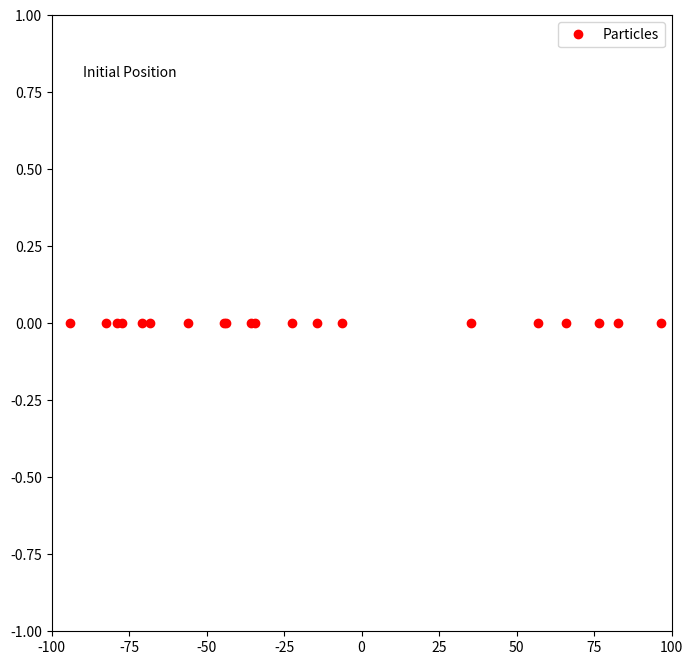

Write Python code to recreate this figure.
import matplotlib.pyplot as plt
import numpy as np

import matplotlib.animation as animation
#1: PSO fundamentals: minimum of x2, plot of particles on graph


# ------------------------- Initial Parameters ------------------------- 

Space_Dim = 1
Size_Grid = np.array([100])   #max of each dim
Uni_Grid_Size = Size_Grid[0]

N_part=20
Delta = 2/(N_part-1)

w = 0.7         #Inertia Weight
Phip = 1.6      #Cognitive coefficient
Phig = 1.6      #Social coefficient


N_Steps = 15
anim_time=500 #ms


def F(x):
    return (x[0]-10)**2



# ------------------------- Classes and Functions ------------------------- 

class Grid:
    def __init__(self,size=[1]) -> None:
        Grid.Dim=len(size)
        Grid.Maxs = size
        


class Part:
    def __init__(self,name,pos,vel) -> None:
        Part.Name=name
        Part.Pos = pos
        Part.bkp = pos
        Part.Vel = vel
        

class Swarm:
    def __init__(self) -> None:
        Swarm.Particles = []
        Swarm.PartPositions = np.zeros((N_part,Space_Dim))



# ------------------------- Initialization ------------------------- 

#Grid
grid = Grid(Size_Grid) #Here [-100,100] 

#Particles
swarm = Swarm()

Initial_Pos = (np.random.rand(N_part,Space_Dim)-0.5)*2*Uni_Grid_Size        #In [-100,100]
Initial_Vel = (np.random.rand(N_part,Space_Dim)-0.5)*4*Uni_Grid_Size        #In [-200,200]

print("Vel ini:", Initial_Vel)

for i in range(N_part):
    pos_i = Initial_Pos[i,:]
    vel_i = Initial_Vel[i,:]
    part_i= Part(i,pos_i,vel_i)
    
    if i==0:
        swarm.SBKP = part_i.Pos
    elif F(part_i.bkp) < F(swarm.SBKP):
        swarm.SBKP = part_i.bkp

    swarm.Particles.append(part_i)
    swarm.PartPositions[i]=pos_i
    #print(part_i.bkp)

print("PosIni = ", swarm.PartPositions)


# ------------------------- Plot 1 ------------------------- 

f0=swarm.PartPositions
y = [0]*N_part

fig = plt.figure(figsize=(8,8))
ax = fig.add_subplot(autoscale_on = False, xlim=(-Uni_Grid_Size, Uni_Grid_Size), ylim = (-1, 1))
line, = ax.plot(f0,y,'o', c="r" , label="Particles")
time_text = ax.text(0.05, 0.9, '', transform = ax.transAxes)
ax.legend()

# ------------------------- Process ------------------------- 

def update(frame):
    if frame<5:
        line.set_data(swarm.PartPositions,y)
        time_text.set_text(f"Initial Position")
        return line,time_text

    for i in range(N_part):
        part_i=swarm.Particles[i]
        for dim_ind in range(Space_Dim):
            [rp,rg] = np.random.rand(2)
            part_i.Vel[dim_ind] = w*part_i.Vel[dim_ind] + Phip*rp*(part_i.bkp[dim_ind]-part_i.Pos[dim_ind]) + Phig*rg*(swarm.SBKP[dim_ind]-part_i.Pos[dim_ind])

            new_pos = part_i.Pos[dim_ind] + part_i.Vel[dim_ind]
            if new_pos<-Size_Grid[dim_ind]:
                part_i.Pos[dim_ind] =-Size_Grid[dim_ind]
            elif new_pos>Size_Grid[dim_ind]:
                part_i.Pos[dim_ind] = Size_Grid[dim_ind]
            else:
                part_i.Pos[dim_ind] = new_pos
        
        swarm.PartPositions[i] = part_i.Pos
        if F(part_i.Pos) < F(part_i.bkp):
            part_i.bkp = part_i.Pos
            if F(part_i.bkp)<F(swarm.SBKP):
                swarm.SBKP = part_i.bkp
    
    line.set_data(swarm.PartPositions,y)
    time_text.set_text(f"Nb of steps : {frame-4}\n Best known position : {swarm.SBKP}")
    return line,time_text


# ------------------------- Plot 2 ------------------------- 




ani = animation.FuncAnimation(fig=fig, func=update, frames=N_Steps, interval=anim_time, blit=True, repeat=False)
plt.show()


# ------------------------- Final ------------------------- 

print(swarm.SBKP)

print("\nEnd File")


